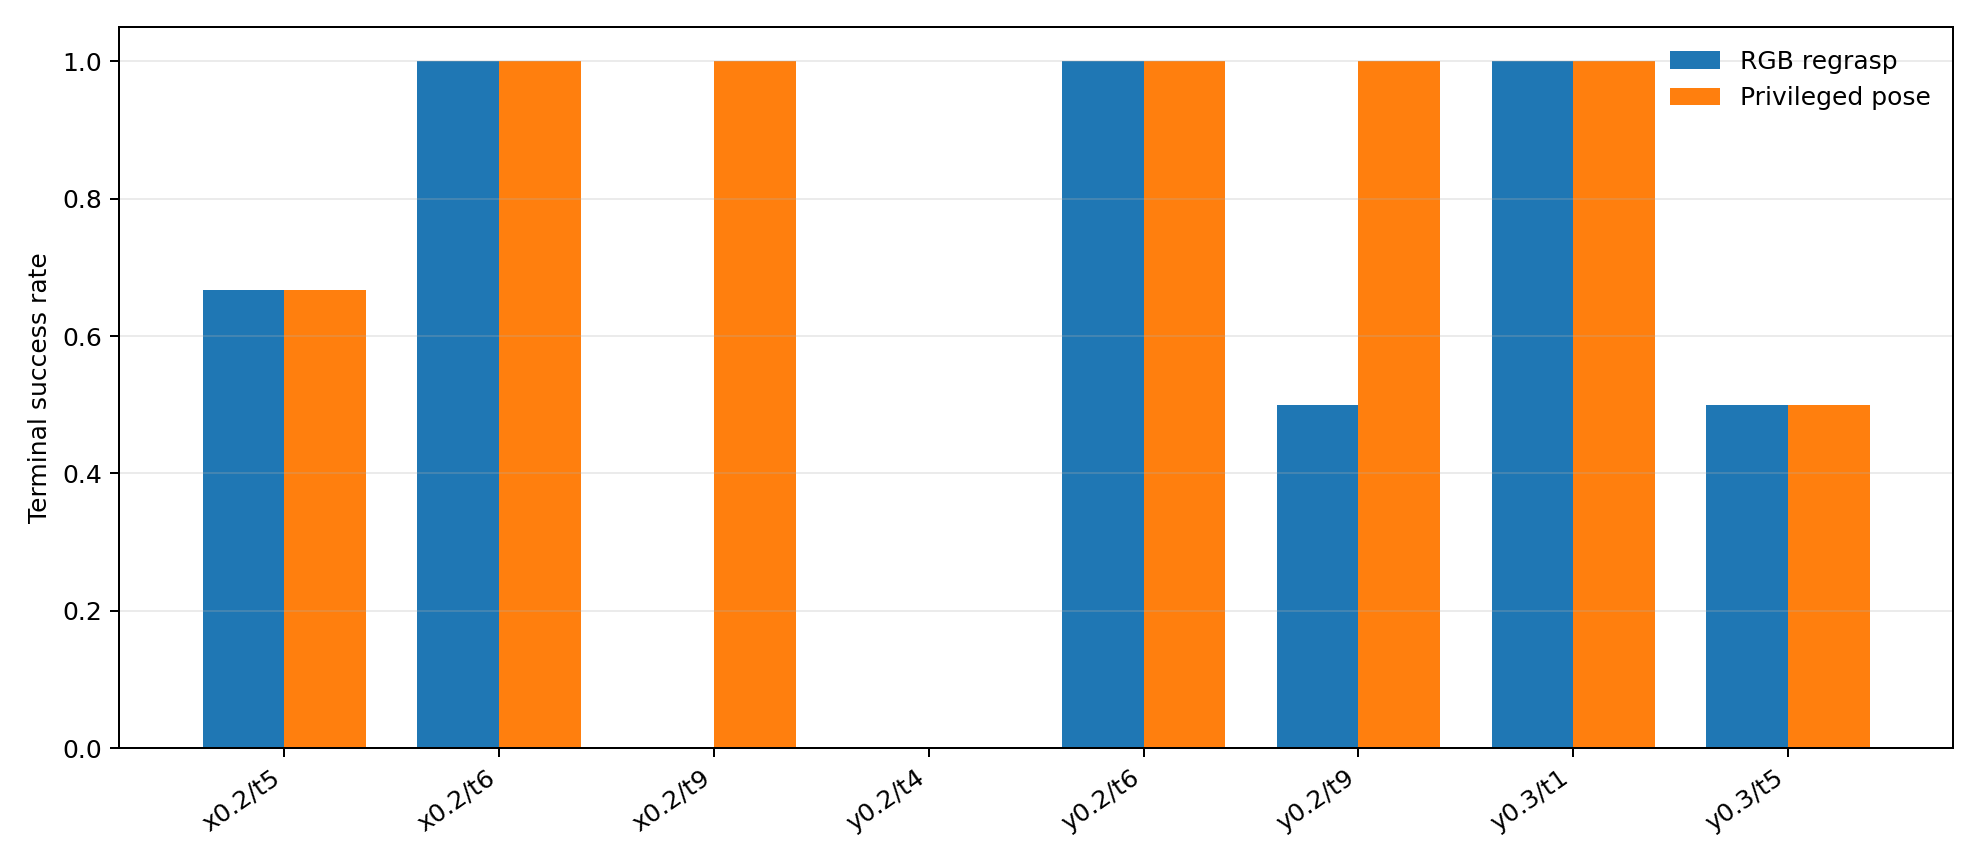

The file beside this chart, header and first rows:
position_level, task_id, states, learned_successes, learned_sr, privileged_successes, privileged_sr, delta
x0.2, 5, 3, 2, 0.6667, 2, 0.6667, 0.0
x0.2, 6, 3, 3, 1.0, 3, 1.0, 0.0
x0.2, 9, 3, 0, 0.0, 3, 1.0, -1.0
y0.2, 4, 3, 0, 0.0, 0, 0.0, 0.0
y0.2, 6, 2, 2, 1.0, 2, 1.0, 0.0
y0.2, 9, 2, 1, 0.5, 2, 1.0, -0.5
y0.3, 1, 2, 2, 1.0, 2, 1.0, 0.0
y0.3, 5, 2, 1, 0.5, 1, 0.5, 0.0
